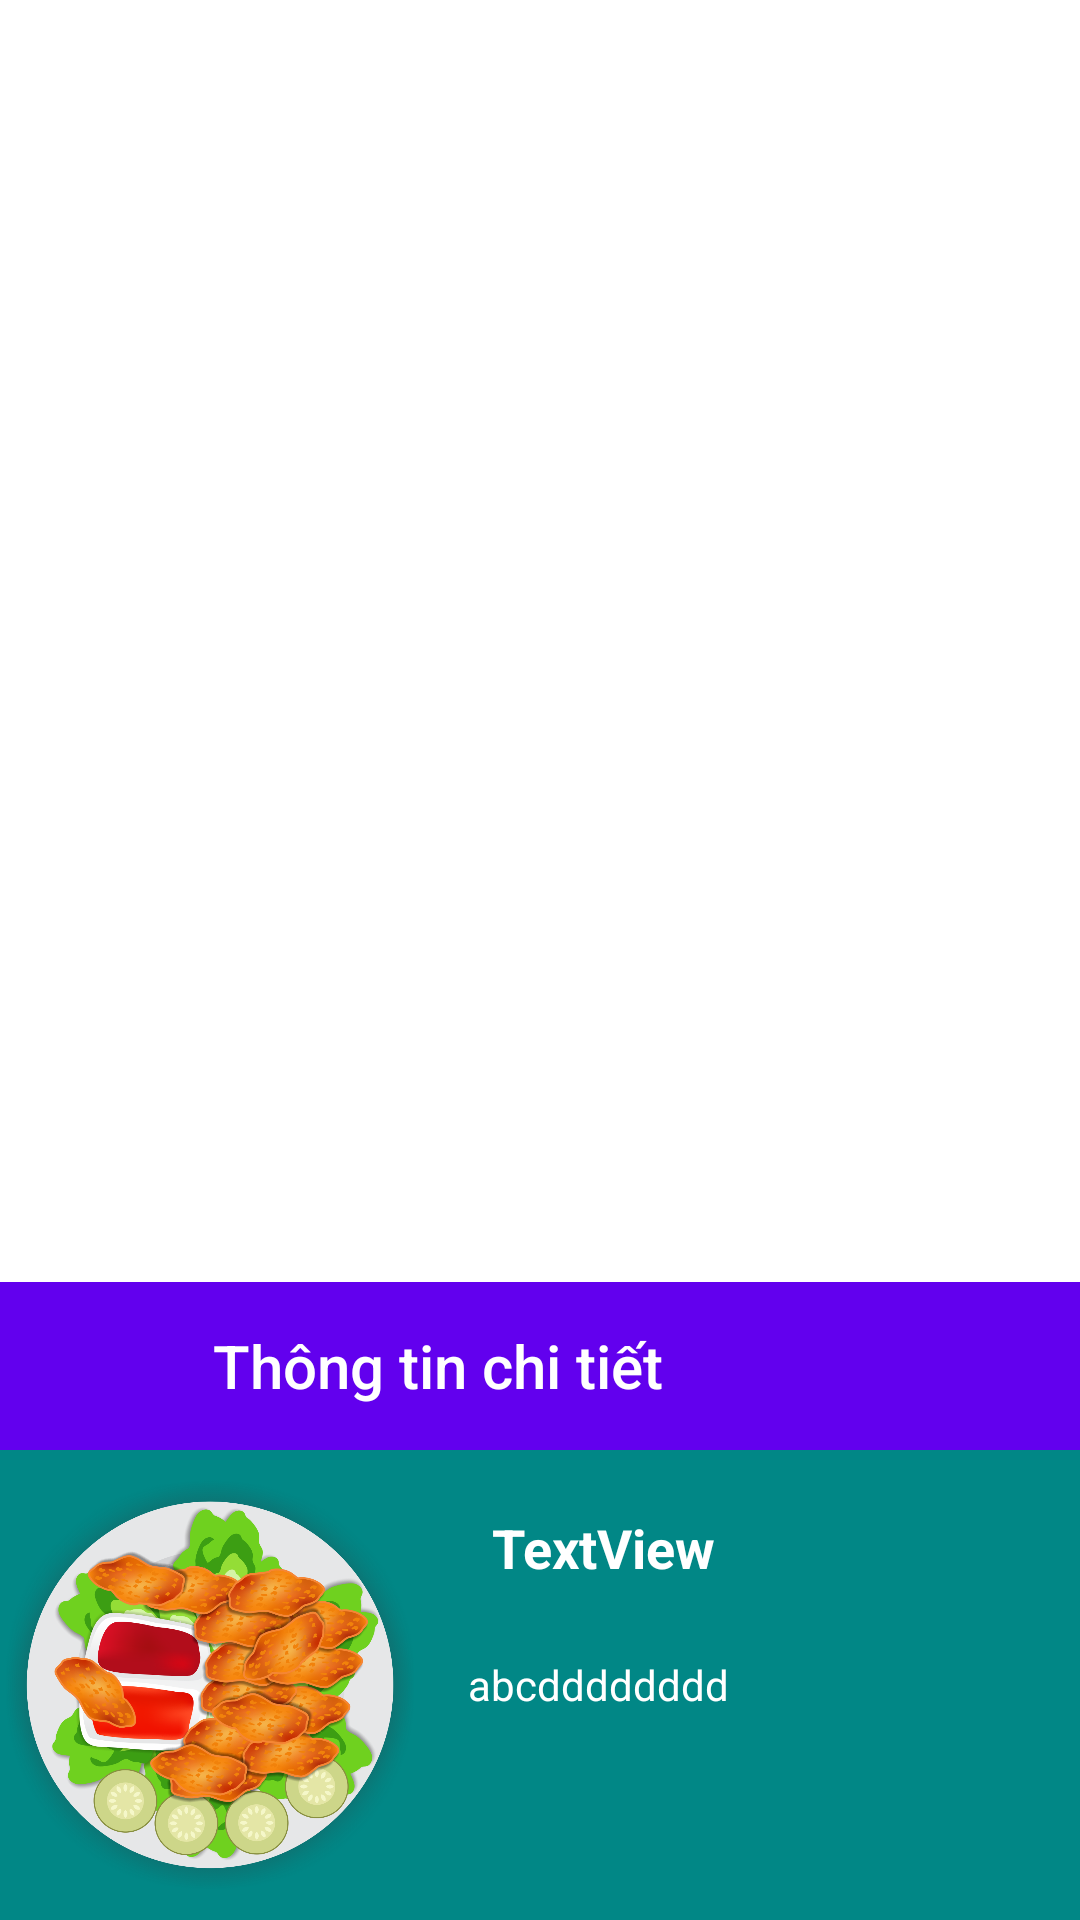

The Android layout XML behind this screen, and the referenced resources:
<!-- AndroidManifest.xml: application theme Theme.Wedding -->
<!-- res/layout/bottom_delete.xml -->
<?xml version="1.0" encoding="utf-8"?>
<LinearLayout xmlns:android="http://schemas.android.com/apk/res/android"
    xmlns:tools="http://schemas.android.com/tools"
    android:layout_width="match_parent"
    android:layout_height="match_parent"
    android:id="@+id/bottomSale"
    android:orientation="vertical"
    android:gravity="bottom"
    xmlns:app="http://schemas.android.com/apk/res-auto">
    <LinearLayout
        android:id="@+id/linearLayout"
        android:layout_width="match_parent"
        android:layout_height="wrap_content"
        android:background="@color/purple_500"
        android:orientation="horizontal"
        app:layout_constraintEnd_toEndOf="parent"
        app:layout_constraintStart_toStartOf="parent"
        app:layout_constraintTop_toTopOf="parent">
        <ImageButton
            android:id="@+id/cancelBtn"
            android:layout_width="?attr/actionBarSize"
            android:layout_height="?attr/actionBarSize"
            android:background="?attr/selectableItemBackgroundBorderless"
            android:src="@drawable/ic_baseline_close_24"
            app:tint="@android:color/white"
            tools:ignore="SpeakableTextPresentCheck" />

        <TextView
            android:id="@+id/nameToolbar"
            android:layout_width="0dp"
            android:layout_height="wrap_content"
            android:layout_gravity="center_vertical"
            android:layout_marginStart="15dp"
            android:layout_weight="1"
            android:text="Thông tin chi tiết"
            android:textAppearance="@style/TextAppearance.AppCompat.Title"
            android:textColor="@android:color/white" />

        <ImageButton
            android:id="@+id/addBtn"
            android:layout_width="?attr/actionBarSize"
            android:layout_height="?attr/actionBarSize"
            android:background="?attr/selectableItemBackgroundBorderless"
            android:src="@drawable/ic_baseline_delete_forever_24"
            app:tint="@android:color/white"
            tools:ignore="SpeakableTextPresentCheck" />

    </LinearLayout>

    <androidx.constraintlayout.widget.ConstraintLayout
        android:layout_width="match_parent"
        android:background="@color/teal_700"
        android:layout_height="wrap_content">

        <ImageView
            android:id="@+id/imgItem"
            android:layout_width="140dp"
            android:layout_height="140dp"
            app:layout_constraintBottom_toBottomOf="parent"
            app:layout_constraintStart_toStartOf="parent"
            app:layout_constraintTop_toTopOf="parent"
            app:srcCompat="@drawable/demo" />

        <TextView
            android:id="@+id/txTitle"
            android:layout_width="wrap_content"
            android:layout_height="wrap_content"
            android:layout_marginStart="24dp"
            android:layout_marginTop="12dp"
            android:text="TextView"
            android:textColor="#ffff"
            android:textSize="18sp"
            android:textStyle="bold"
            app:layout_constraintStart_toEndOf="@+id/imgItem"
            app:layout_constraintTop_toTopOf="@+id/imgItem" />

        <TextView
            android:id="@+id/txDescription"
            android:layout_width="180dp"
            android:layout_height="88dp"
            android:layout_marginTop="24dp"
            android:layout_marginEnd="32dp"
            android:text="abcdddddddd"
            android:textColor="#ffff"
            app:layout_constraintEnd_toEndOf="parent"
            app:layout_constraintStart_toStartOf="@+id/txTitle"
            app:layout_constraintTop_toBottomOf="@+id/txTitle" />
    </androidx.constraintlayout.widget.ConstraintLayout>

</LinearLayout>
<!-- resources referenced by this layout -->
<resources>
  <color name="purple_500">#FF6200EE</color>
  <color name="teal_700">#FF018786</color>
  <!-- drawable demo: png bitmap (drawable-xhdpi, 658614 bytes) -->
  <style name="Theme.Wedding" parent="Theme.MaterialComponents.DayNight.NoActionBar">
          
          <item name="colorPrimary">@color/purple_500</item>
          <item name="colorPrimaryVariant">@color/purple_700</item>
          <item name="colorOnPrimary">@color/white</item>
          
          <item name="colorSecondary">@color/teal_200</item>
          <item name="colorSecondaryVariant">@color/teal_700</item>
          <item name="colorOnSecondary">@color/black</item>
          
          <item name="android:statusBarColor" tools:targetApi="l">?attr/colorPrimaryVariant</item>
          
      </style>
  <color name="purple_700">#FF3700B3</color>
  <color name="white">#FFFFFFFF</color>
  <color name="teal_200">#FF03DAC5</color>
  <color name="black">#FF000000</color>
</resources>
